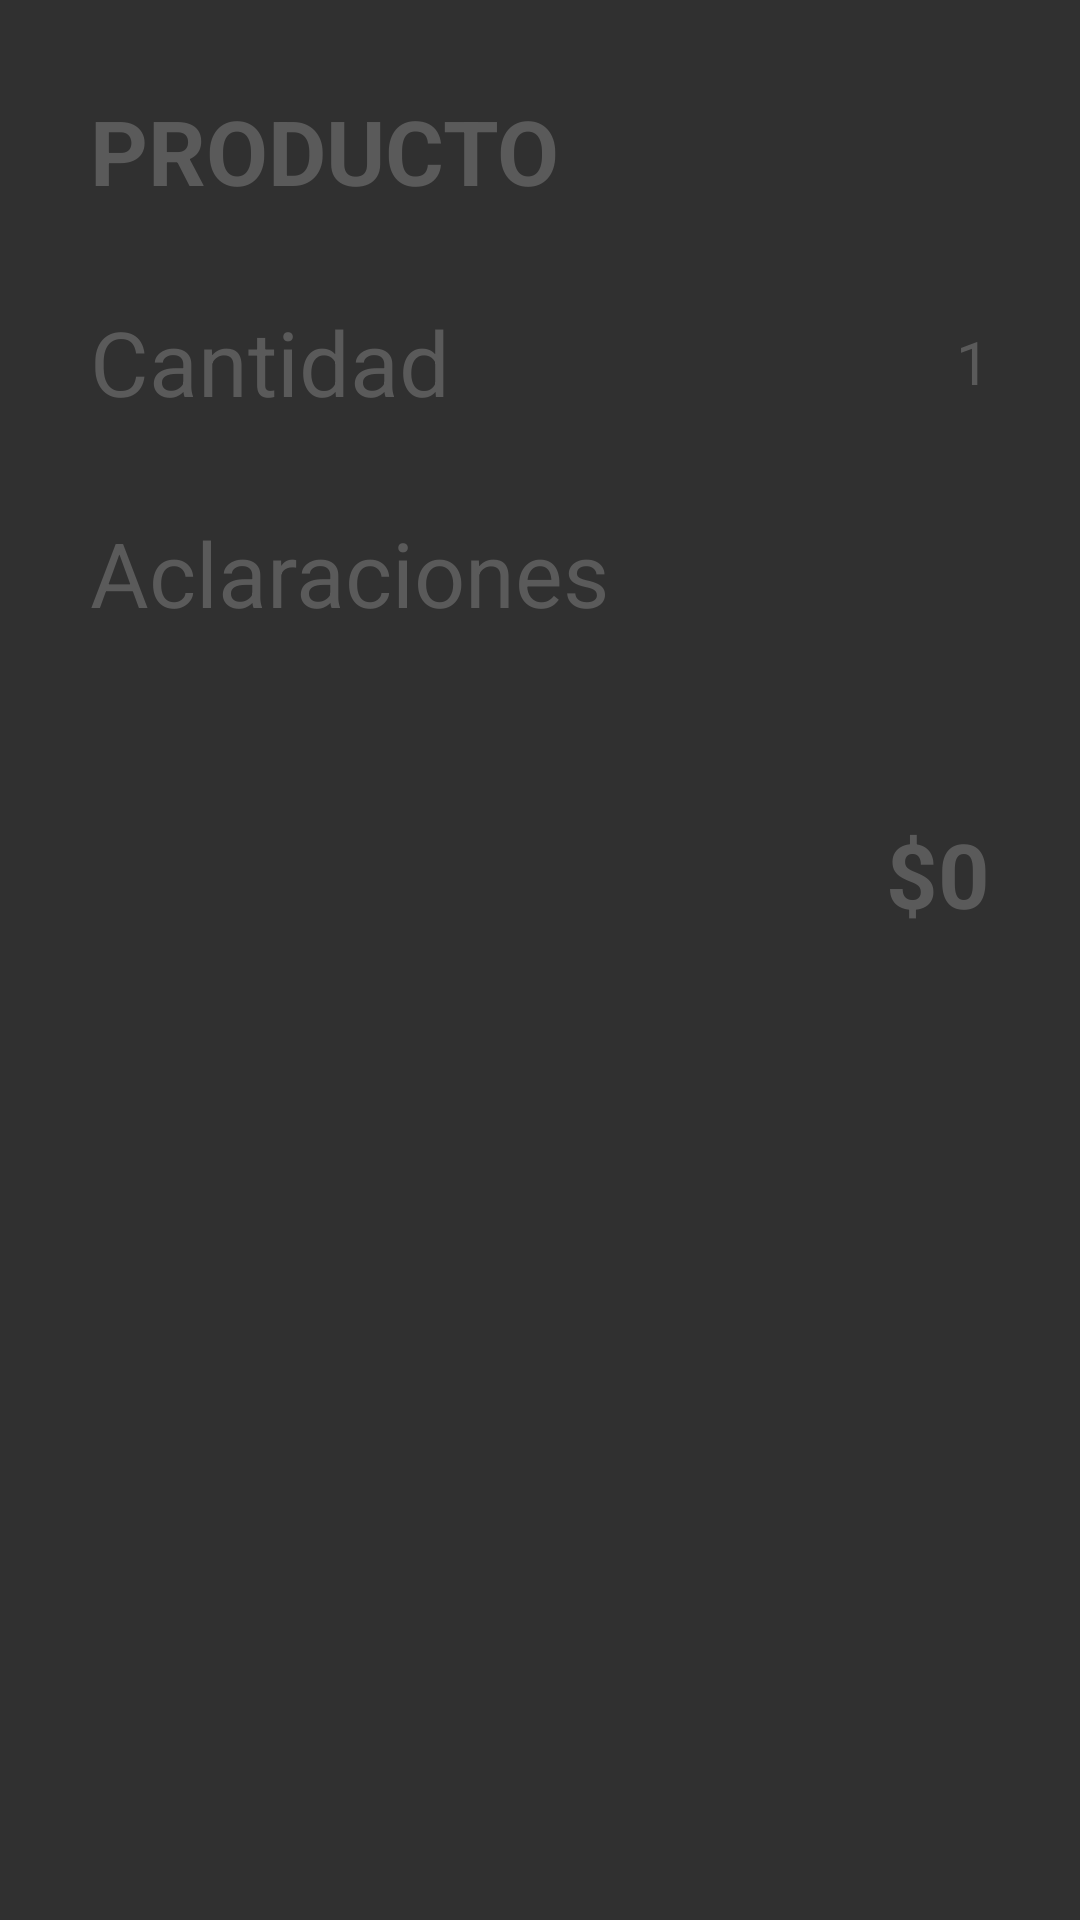

Produce the Android XML layout that renders to this screen, including the resource entries it uses.
<!-- AndroidManifest.xml: application theme Theme.AppCompat.NoActionBar -->
<!-- res/layout/ver_item.xml -->
<?xml version="1.0" encoding="utf-8"?>
 <LinearLayout
    xmlns:android="http://schemas.android.com/apk/res/android"
        android:layout_width="match_parent"
        android:layout_height="wrap_content"
        android:orientation="vertical">

    <LinearLayout
        android:layout_width="match_parent"
        android:orientation="vertical"
        android:padding="30dp"
        android:layout_height="wrap_content">

        <LinearLayout
            android:focusable="true"
            android:focusableInTouchMode="true"
            android:layout_width="0px"
            android:layout_height="0px"/>



    <TextView
        android:layout_width="wrap_content"
        android:layout_height="wrap_content"
        android:textStyle="bold"
        android:textColor="@color/textGray"
        android:text="PRODUCTO"
        android:textSize="30dp"
        android:id="@+id/articulo"
        android:textAllCaps="true"/>

    <LinearLayout
        android:layout_marginTop="30dp"
        android:layout_width="match_parent"
        android:layout_height="wrap_content"
        android:gravity="center_vertical"
        android:orientation="horizontal"
        android:weightSum="1">

        <TextView
            android:layout_width="wrap_content"
            android:layout_height="wrap_content"
            android:text="Cantidad"
            android:textColor="@color/textGray"
            android:textSize="30dp" />

        <TextView
            android:layout_width="wrap_content"
            android:layout_height="wrap_content"
            android:textColor="@color/textGray"
            android:layout_weight="1" />


        <LinearLayout
            android:layout_width="wrap_content"
            android:layout_height="wrap_content"
            android:orientation="horizontal">



            <TextView
                android:id="@+id/quant"
                android:layout_width="wrap_content"
                android:layout_height="wrap_content"
                android:layout_marginLeft="20dp"
                android:text="1"
                android:textColor="@color/textGray"
                android:textSize="20dp" />

        </LinearLayout>

    </LinearLayout>

    <LinearLayout
        android:layout_width="match_parent"
        android:layout_height="wrap_content"
        android:layout_marginTop="30dp"
        android:orientation="horizontal">

        <TextView
            android:layout_width="wrap_content"
            android:layout_height="wrap_content"
            android:text="Aclaraciones"
            android:textColor="@color/textGray"
            android:textSize="30dp" />

        <TextView
            android:layout_width="match_parent"
            android:layout_marginLeft="50dp"
            android:textSize="30dp"
            android:textColor="@color/textGray"
            android:id="@+id/aclaraciones"
            android:layout_height="wrap_content" />

    </LinearLayout>

    <LinearLayout
        android:layout_width="match_parent"
        android:layout_height="wrap_content"
        android:layout_marginTop="60dp"
        android:gravity="right"
        android:orientation="horizontal">

        <TextView
            android:layout_width="wrap_content"
            android:layout_height="wrap_content"
            android:text="$"
            android:textColor="@color/textGray"
            android:textSize="30dp"
            android:textStyle="bold" />

        <TextView
            android:id="@+id/totalNum"
            android:layout_width="wrap_content"
            android:layout_height="wrap_content"
            android:text="0"
            android:textColor="@color/textGray"
            android:textSize="30dp"
            android:textStyle="bold" />

    </LinearLayout>

    </LinearLayout>


    </LinearLayout>
<!-- resources referenced by this layout -->
<resources>
  <color name="textGray">#5a5a5a</color>
</resources>
